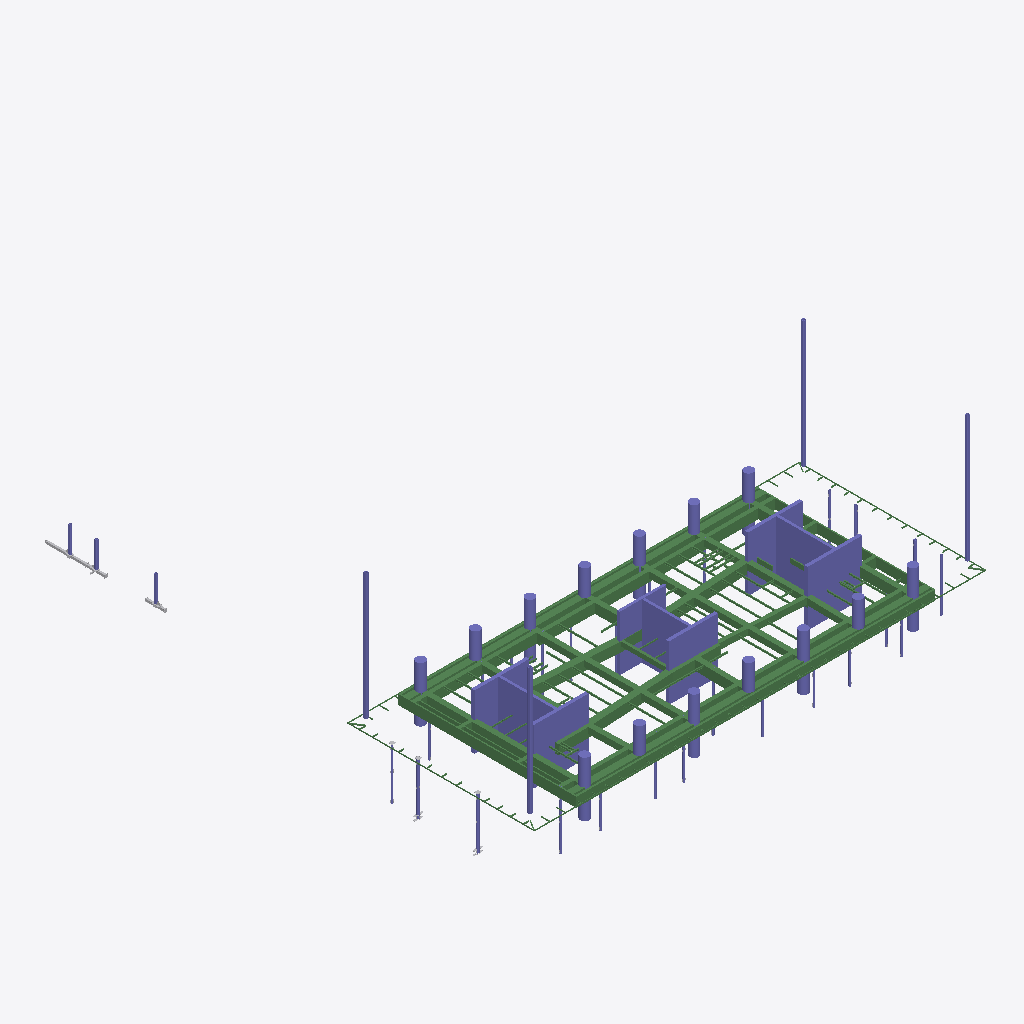
Isometric view of an IFC building model (IFC-SPF (STEP), schema IFC2X3, length unit millimetre), seen from the south-west, elements coloured by IFC class: 87 beams (green), 69 columns (violet), 3 other elements (light grey).
Extent 70.2 m × 77.2 m × 29.1 m (x, y, z). Storeys (1): Undefined at 0.00 m. Elements (1111): 312 IfcFastener, 264 IfcDiscreteAccessory, 228 IfcMechanicalFastener, 210 IfcBeam, 73 IfcColumn, 24 IfcPlate.

HEADER;
FILE_DESCRIPTION(('ViewDefinition[AISC_Steel_Detailing]','Option [BaseQuantities:Off]','Option [GridExport:On]','Option [Assemblies:On]','Option [Bolts:On]','Option [Rebars:On]','Option [PourObjects:Off]','Option [Welds:On]','Option [SurfaceTreatments:On]','Option [LocationBy:0]','Option [ViewColors:Off]','Option [SectionedSpine:Off]','[2 more]'),'2;1');
FILE_NAME('N07.ifc','2026-05-19T11:53:27',('GIOVANNIPC\\gcorrea'),('Structural Designer'),'IFC Database version: Work','Tekla Structures 2020 Service Pack 5, IFC Export','');
FILE_SCHEMA(('IFC2X3'));
ENDSEC;
DATA;
#37=IFCPROJECT('2G7ZFDNE16yBDU14FA92Me',#5,'Proyecto',$,$,$,$,(#11),#36);
#39=IFCSITE('2xvEzEinjBTea80yOTcujY',#5,'Obra',$,$,#38,$,$,.ELEMENT.,$,$,$,$,$);
#41=IFCBUILDING('29KgyCRbbAEwJob1b2dNhQ',#5,'Undefined',$,$,#40,$,$,.ELEMENT.,$,$,$);
#43=IFCBUILDINGSTOREY('29hdEUCErFze9E_VIAceOd',#5,'Undefined',$,$,#42,$,$,.ELEMENT.,0.0);
#16625=IFCBEAM('0WoNMbQdD3zhyFMA$S_bGP',#16614,'main piece','1500*1000','1500*1000',#16621,#16624,'Hormigón_B-1/45');
#16375=IFCBEAM('1GKEs63i954fCxMo64v$sy',#10473,'main piece','1500*600','1500*600',#16368,#16374,'Hormigón_B-1/49');
#16635=IFCBEAM('2D_5DtTuT0Cx8$RayHjmNu',#16614,'main piece','1500*1000','1500*1000',#16632,#16634,'Hormigón_B-1/45');
#69=IFCBEAM('3QFpt8sqT17RlcRSFMj$y$',#44,'main piece','1500*300','1500*300',#57,#68,'Hormigón_B-1/45(?)');
#16406=IFCBEAM('3W0cqE6in6GvT0QrMJODPH',#10473,'main piece','1500*600','1500*600',#16400,#16405,'Hormigón_B-1/47');
#451=IFCCOLUMN('3D65W4huPElgkDn70L4KLv',#323,'main piece','CUT500*8500','CUT500*8500',#448,#450,'Hormigón_C-1/15');
#10746=IFCBEAM('3S1eatoc5CAPccalES92l9',#10629,'main piece','1500*800','1500*800',#10742,#10745,'Hormigón_B-1/67');
#480=IFCCOLUMN('3uyqj64WHDgADZRXKfn2UM',#323,'main piece','CUT500*8500','CUT500*8500',#477,#479,'Hormigón_C-1/15');
#10565=IFCBEAM('3ufLW4cyXFwQFP0r_cZBay',#1807,'main piece','1500*200','1500*200',#10559,#10564,'Hormigón_B-1/77');
#181=IFCCOLUMN('13vqnJv4b18RPUbs4R6AbZ',#153,'main piece','CUT500*7600','CUT500*7600',#176,#180,'Hormigón_C-1/21(?)');
#10690=IFCBEAM('0lcgmhoG534hEUeRleq6B0',#10629,'main piece','950*800','950*800',#10684,#10689,'Hormigón_B-1/66');
#19171=IFCBEAM('3t9w_8oQL9NxRlNXAICdUJ',#10629,'main piece','950*800','950*800',#19168,#19170,'Hormigón_B-1/66');
#16391=IFCBEAM('2DFUZWZSP4ExIWfrRuYRPj',#16378,'main piece','1500*600','1500*600',#16385,#16390,'Hormigón_B-1/48');
#334=IFCCOLUMN('1j1SpeIgTBMPNqkyP_9WsM',#323,'main piece','CUT400*8760','CUT400*8760',#330,#333,'Hormigón_C-1/32');
#396=IFCCOLUMN('1GT46B3Yr3fvWw5RqGKBto',#323,'main piece','CUT500*8500','CUT500*8500',#391,#395,'Hormigón_C-1/15');
#435=IFCCOLUMN('212m6NjR19jh2G$OzAs_n8',#323,'main piece','CUT500*8500','CUT500*8500',#432,#434,'Hormigón_C-1/15');
#1821=IFCBEAM('339ch$22f5IgWkRVIbXB1C',#1807,'main piece','800*300','800*300',#1814,#1820,'Hormigón_B-1/85');
#19312=IFCBEAM('0$eoXL23f4sRUvEd3cr3q9',#10616,'main piece','1500*1000','1500*1000',#19306,#19311,'Hormigón_B-1/64');
#167=IFCCOLUMN('0jIMNvg4HELeOTunrtrtDx',#153,'main piece','CUT400*8760','CUT400*8760',#160,#166,'Hormigón_C-1/32(?)');
#19368=IFCBEAM('1FSARFjc5DhubfRIDmSa3V',#10473,'main piece','1500*1000','1500*1000',#19362,#19367,'Hormigón_B-1/62');
#459=IFCCOLUMN('2F3c9fEnj0tee39FfdK95O',#323,'main piece','CUT500*8500','CUT500*8500',#456,#458,'Hormigón_C-1/16');
#19296=IFCBEAM('2Hxf502JD9$Bc9rtYltbqb',#6433,'main piece','1500*1000','1500*1000',#19290,#19295,'Hormigón_B-1/65');
#361=IFCCOLUMN('2PIU8hn8L4SRmiC2zVJUAo',#323,'main piece','CUT400*7250','CUT400*7250',#356,#360,'Hormigón_C-1/26');
#419=IFCCOLUMN('0RK4WkCY5AbOtJwvl6M4VX',#323,'main piece','CUT400*7250','CUT400*7250',#416,#418,'Hormigón_C-1/26');
#10470=IFCBEAM('1nxtYkqU5BJehgLOG8BB1q',#1807,'main piece','1500*200','1500*200',#10463,#10469,'Hormigón_B-1/81');
#18920=IFCCOLUMN('26NUmuvIHETQyA0s3aarlx',#5249,'main piece','[]450*38','[]450*38',#18917,#18919,'c/15');
#18929=IFCCOLUMN('0w9GC9KfH5EQyHZCqDIy1p',#18921,'main piece','[]450*38','[]450*38',#18926,#18928,'c/15');
#19337=IFCBEAM('3IhBwv5EbF0OGlhhsBmR8T',#19124,'main piece','950*600','950*600',#19330,#19336,'Hormigón_B-1/35');
#19163=IFCBEAM('2fvt41ZqD3hxLOOmzdbIQF',#10629,'main piece','1500*800','1500*800',#19160,#19162,'Hormigón_B-1/67');
#90=IFCBEAM('2cePnr_r51neydpfzyyHug',#44,'main piece','1500*300','1500*300',#87,#89,'Hormigón_B-1/45(?)');
#15784=IFCBEAM('0RPiVgXCn91AjIki2_vEp7',#1807,'main piece','UPN160','UPN160',#15778,#15783,'b/783');
#18912=IFCCOLUMN('1vADNxBuT1Vgw8G$elAfTd',#489,'main piece','[]450*38','[]450*38',#18909,#18911,'c/15');
#18902=IFCCOLUMN('2JsIjpw4j3BfreMlcGs5CY',#489,'main piece','[]450*38','[]450*38',#18895,#18901,'c/15');
#347=IFCCOLUMN('0fuCKqK5bBhu8uyjp017sM',#323,'main piece','CUT400*8760','CUT400*8760',#343,#346,'Hormigón_C-1/33');
#470=IFCCOLUMN('25j6RNVeT1D8d8QHHHfsEV',#323,'main piece','CUT500*7600','CUT500*7600',#466,#469,'Hormigón_C-1/22');
#10550=IFCBEAM('3698BVd_fBv8tAxfNXelpG',#10473,'main piece','1500*150','1500*150',#10543,#10549,'Hormigón_B-1/78');
#10613=IFCBEAM('0zaaAS14b0BQOlfu7EwSBy',#10473,'main piece','1500*800','1500*800',#10607,#10612,'Hormigón_B-1/74');
#10721=IFCBEAM('095cPaIYP9Bfq8PI$bD_nx',#10629,'main piece','950*800','950*800',#10715,#10720,'Hormigón_B-1/69');
#384=IFCCOLUMN('38qyOSvED0pg9FxqsgRBHY',#323,'main piece','CUT400*8760','CUT400*8760',#381,#383,'Hormigón_C-1/33');
#488=IFCCOLUMN('2gbxtZ2On56eY45uNugA$V',#323,'main piece','CUT500*8500','CUT500*8500',#485,#487,'Hormigón_C-1/16');
#374=IFCCOLUMN('3YQ6SLh7b6lQit1Kmlz$A3',#323,'main piece','CUT400*7250','CUT400*7250',#370,#373,'Hormigón_C-1/27');
#10497=IFCBEAM('3faHEc1Ej65AnyteoC2XEE',#10473,'main piece','1500*1000','1500*1000',#10494,#10496,'Hormigón_B-1/80');
#10675=IFCBEAM('2T8dJ4dxjB7QspSkgWF8YS',#10629,'main piece','950*800','950*800',#10669,#10674,'Hormigón_B-1/70');
#10706=IFCBEAM('0_QgJC$rj3aejypuF7zXUL',#10629,'main piece','950*800','950*800',#10700,#10705,'Hormigón_B-1/68');
#409=IFCCOLUMN('3MpvAQJi97dA15Svr1Aubr',#323,'main piece','CUT500*8500','CUT500*8500',#405,#408,'Hormigón_C-1/16');
#152=IFCCOLUMN('1Om2SKabHAr9lLYbnC7QGf',#91,'main piece','D1400','D1400',#149,#151,'Hormigón_C-1/8(?)');
#144=IFCCOLUMN('3F04laLHXBYe3p8pNosWO6',#91,'main piece','D1400','D1400',#141,#143,'Hormigón_C-1/8(?)');
#128=IFCCOLUMN('3_uAxLpYz20heUb9tD7JVW',#91,'main piece','D1400','D1400',#125,#127,'Hormigón_C-1/8(?)');
#258=IFCCOLUMN('35SUmbabT0ifto0JtgsUk6',#91,'main piece','D1400','D1400',#255,#257,'Hormigón_C-1/37(?)');
#106=IFCCOLUMN('1wDBNxdyj56BieIfe4zoZa',#91,'main piece','D1400','D1400',#98,#105,'Hormigón_C-1/8(?)');
#208=IFCCOLUMN('0dRCEbe5j3E9l8ev72s06E',#91,'main piece','D1400','D1400',#205,#207,'Hormigón_C-1/37(?)');
#226=IFCCOLUMN('1W4yZPuUD5qgGwhDnetJLA',#91,'main piece','D1400','D1400',#223,#225,'Hormigón_C-1/37(?)');
#290=IFCCOLUMN('3P_4Jm6sfDTfRQgAON4cAy',#91,'main piece','D1400','D1400',#287,#289,'Hormigón_C-1/37(?)');
#322=IFCCOLUMN('0usDYl7rPBkBRTaC9en3Cw',#91,'main piece','D1400','D1400',#319,#321,'Hormigón_C-1/37(?)');
#136=IFCCOLUMN('2d01uFD9v93BvOGmUMGnEx',#91,'main piece','D1400','D1400',#133,#135,'Hormigón_C-1/8(?)');
#427=IFCCOLUMN('2PAWuX1ofClgsKCoWkGztz',#323,'main piece','CUT400*7250','CUT400*7250',#424,#426,'Hormigón_C-1/27');
#10735=IFCBEAM('2lKxvxqwb3ixgn2cjiCK2D',#10629,'main piece','950*800','950*800',#10729,#10734,'Hormigón_B-1/68');
#2222=IFCBEAM('1Tfm835oP0lhAmLqiDFI7v',#1807,'main piece','800*300','800*300',#2219,#2221,'Hormigón_B-1/85');
#120=IFCCOLUMN('2nFwXBkHH109C2w2xfOC_a',#91,'main piece','D1400','D1400',#117,#119,'Hormigón_C-1/8(?)');
#242=IFCCOLUMN('0bSZuTEUvFkvnrtt7Xx8eE',#91,'main piece','D1400','D1400',#239,#241,'Hormigón_C-1/37(?)');
#306=IFCCOLUMN('1RqmBQ4K98LxMacwVe6hlm',#91,'main piece','D1400','D1400',#303,#305,'Hormigón_C-1/37(?)');
#274=IFCCOLUMN('0F4$Eb7UHE5wAnjdFr0zrd',#91,'main piece','D1400','D1400',#271,#273,'Hormigón_C-1/37(?)');
#10520=IFCBEAM('0yWhy3l0L5SeY4ENi45x3A',#10473,'main piece','1500*1000','1500*1000',#10517,#10519,'Hormigón_B-1/79');
#10597=IFCBEAM('2ovyO72zr0Lx8aISafvsHC',#10473,'main piece','1500*800','1500*800',#10591,#10596,'Hormigón_B-1/75');
#19138=IFCBEAM('2HnAzhPU9EfvUPspOQCq$O',#19124,'main piece','700*400','700*400',#19131,#19137,'Hormigón_B-1/10');
#17098=IFCBEAM('1ekai41Qf4cPQHsrbL3mdn',#1807,'main piece','UPN160','UPN160',#17092,#17097,'b/783');
#15799=IFCBEAM('3UHVTPKWj6B9MSsgIIvJ6g',#1807,'main piece','UPN160','UPN160',#15793,#15798,'b/819');
#15769=IFCBEAM('0Hh8z3Pt17CgC$1SDEKuDz',#1807,'main piece','UPN160','UPN160',#15762,#15768,'b/820');
#443=IFCCOLUMN('31X_hR3InEIf7s1kOd16FD',#323,'main piece','CUT500*8500','CUT500*8500',#440,#442,'Hormigón_C-1/16');
#282=IFCCOLUMN('1GCtpOuf52CAzBeZbcscUm',#91,'main piece','D1400','D1400',#279,#281,'Hormigón_C-1/38(?)');
#314=IFCCOLUMN('3GQ_C4a_HEje2_avHR2Vza',#91,'main piece','D1400','D1400',#311,#313,'Hormigón_C-1/38(?)');
#19102=IFCCOLUMN('0y7MgVMrj7JOB60j5x_nnH',#489,'main piece','Ø406*12','Ø406*12',#19091,#19101,'c/13');
#266=IFCCOLUMN('3B67o$RpL3qPRHmJT3V9BI',#91,'main piece','D1400','D1400',#263,#265,'Hormigón_C-1/38(?)');
#298=IFCCOLUMN('2H3GtKKv5CAAR2ZRNFTNOa',#91,'main piece','D1400','D1400',#295,#297,'Hormigón_C-1/38(?)');
#19086=IFCCOLUMN('0C3tpBTG1EsfzZ7QJFi5cx',#489,'main piece','Ø406*12','Ø406*12',#19075,#19085,'c/47');
#10487=IFCBEAM('17WHfcDtL5JwqalYoqJzKi',#10473,'main piece','1500*1000','1500*1000',#10480,#10486,'Hormigón_B-1/80');
#10659=IFCBEAM('1YtWCg2xv8tRs1mUZxUQr0',#10629,'main piece','950*800','950*800',#10653,#10658,'Hormigón_B-1/71');
#19009=IFCCOLUMN('0XJNCNypv9Mf5Ax4gvTgyA',#489,'main piece','Ø305*10','Ø305*10',#19003,#19008,'c/49');
#5207=IFCDISCRETEACCESSORY('058dMb_Xz06QlvRLiEVxBw',#489,'Support section',$,$,#5195,#5206,'b/1325');
#17844=IFCBEAM('1msGjNmFXC1ghVGB7o3Ka7',#17835,'main piece','IPE270','IPE270',#17838,#17843,'b/498');
#17859=IFCBEAM('1P5egCxQXFNwXLZzIiKOOk',#17835,'main piece','IPE270','IPE270',#17853,#17858,'b/531');
#16652=IFCCOLUMN('2viARW3W58ZvJryL8P74$h',#489,'main piece','[]350*22','[]350*22',#16649,#16651,'b/690');
#18724=IFCBEAM('0HnDnPrVD6A80dNE_v5v4o',#17835,'main piece','IPE270','IPE270',#18718,#18723,'b/531');
#17874=IFCBEAM('0BQGWW9C1CmP4swl5tboRi',#17835,'main piece','IPE270','IPE270',#17868,#17873,'b/530');
#18711=IFCBEAM('1rL8i_4uPBNOlRYRiZc1yx',#17835,'main piece','IPE270','IPE270',#18705,#18710,'b/669');
#18939=IFCCOLUMN('3wEMCY4Az2lBsmydphrp85',#2786,'main piece','Ø305*10','Ø305*10',#18932,#18938,'c/12');
#18144=IFCBEAM('0GRzuKuMH4GA3rh7hbg31i',#17922,'main piece','IPE270','IPE270',#18138,#18143,'b/718');
#218=IFCCOLUMN('1yA_IqNQvD3Ra9S7WY755f',#91,'main piece','D1400','D1400',#215,#217,'Hormigón_C-1/38(?)');
#234=IFCCOLUMN('1cSmPIJpX9zgLmWvVygCvx',#91,'main piece','D1400','D1400',#231,#233,'Hormigón_C-1/38(?)');
#16644=IFCCOLUMN('2ASvaGpjL7jxefGODFCdft',#489,'main piece','[]350*22','[]350*22',#16638,#16643,'b/690');
#3288=IFCCOLUMN('0m5cfYPRn4$8n3g1g3tbP4',#489,'main piece','[]350*22','[]350*22',#3281,#3287,'b/1333');
#19322=IFCBEAM('0ynmj2tF11_u16gSekh8fp',#10473,'main piece','1500*500','1500*500',#19319,#19321,'Hormigón_B-1/63');
#11661=IFCCOLUMN('0TbUyY8V95286_uRHm8kQX',#489,'main piece','Ø406*12','Ø406*12',#11654,#11660,'c/43');
#19280=IFCBEAM('1o9X8TS6H1WhnJDMGNLv5W',#10473,'main piece','1500*500','1500*500',#19274,#19279,'Hormigón_B-1/63');
#10643=IFCBEAM('0U_7wq2f1AKwAKlXKYYy2X',#10629,'main piece','950*800','950*800',#10636,#10642,'Hormigón_B-1/72');
#19017=IFCCOLUMN('2kzmu5FvPElP1QknOB_nhL',#489,'main piece','Ø305*10','Ø305*10',#19014,#19016,'c/49');
#18114=IFCBEAM('0VgC2e9bT87f_AHBBQhtmN',#17922,'main piece','IPE270','IPE270',#18108,#18113,'b/421');
#18430=IFCBEAM('01nSmLYUH6Se9F1byAbupP',#17812,'main piece','IPE270','IPE270',#18424,#18429,'b/305');
#19119=IFCCOLUMN('1bQl5PtGv8_udEVZanzcFl',#489,'main piece','Ø305*10','Ø305*10',#19107,#19118,'c/46');
#18383=IFCBEAM('379vArVGTBL9A3NndTaejv',#17812,'main piece','IPE270','IPE270',#18377,#18382,'b/708');
#17889=IFCBEAM('1SspmCFIH8Fv9$_mwYDgga',#17835,'main piece','IPE270','IPE270',#17883,#17888,'b/726');
#18953=IFCCOLUMN('3augYcApL5PRex2_OwVx4J',#12294,'main piece','Ø305*10','Ø305*10',#18950,#18952,'c/12');
#18971=IFCCOLUMN('34lSkYF3b07e9cXcjusJ9t',#12294,'main piece','Ø305*10','Ø305*10',#18968,#18970,'c/12');
#17931=IFCBEAM('3XC3wDvDLEnfUGWpBXzr2k',#17922,'main piece','IPE270','IPE270',#17925,#17930,'b/724');
#18160=IFCBEAM('0KnHqkHP96ox$iB3ddckVW',#17922,'main piece','IPE270','IPE270',#18154,#18159,'b/717');
#18733=IFCBEAM('2iR6_aq1fC0ucBZcnV5sFl',#17835,'main piece','IPE270','IPE270',#18727,#18732,'b/450');
#18983=IFCCOLUMN('1OPqRh1L55n8nJcRJJhx6Q',#12294,'main piece','Ø305*10','Ø305*10',#18980,#18982,'c/12');
#18367=IFCBEAM('0in3Y1wpvEKhpM5Qx_Nkjj',#17812,'main piece','IPE270','IPE270',#18361,#18366,'b/709');
#18947=IFCCOLUMN('3TQplN7jLFGP_f5YwQHMJH',#12294,'main piece','Ø305*10','Ø305*10',#18944,#18946,'c/12');
#18989=IFCCOLUMN('3Yk3mnLuP6wv1JjQ7_qVsk',#12294,'main piece','Ø305*10','Ø305*10',#18986,#18988,'c/12');
#19072=IFCCOLUMN('38qPPFjrrA0ePtjEUv0DZ6',#2786,'main piece','Ø305*10','Ø305*10',#19069,#19071,'c/12');
#18959=IFCCOLUMN('1f$LKzFkjFkgV$rXZ6iDyK',#12294,'main piece','Ø305*10','Ø305*10',#18956,#18958,'c/12');
#250=IFCCOLUMN('02W7xxqYv1luewZ_SRWKzU',#91,'main piece','D1400','D1400',#247,#249,'Hormigón_C-1/38(?)');
#19185=IFCBEAM('2Pnpew_Wf8U8GIHGjYUeSf',#19124,'main piece','700*150','700*150',#19178,#19184,'Hormigón_B-1/5');
#10628=IFCBEAM('1uQ8rEca9568cYbLTXbzVK',#10616,'main piece','1500*500','1500*500',#10622,#10627,'Hormigón_B-1/73');
#18099=IFCBEAM('0Y8Sob7Ir2rwIzGzsdLRBV',#17922,'main piece','IPE270','IPE270',#18093,#18098,'b/720');
#11793=IFCCOLUMN('0oyrcLMBD2vf1SyL8NsGYj',#489,'main piece','Ø406*12','Ø406*12',#11790,#11792,'c/43');
#19201=IFCBEAM('2QMmZSTM15r89aZKanaoCK',#19124,'main piece','700*150','700*150',#19195,#19200,'Hormigón_B-1/6');
#10534=IFCBEAM('0iRvedynT1CvqzUl1eQzFG',#10473,'main piece','1500*500','1500*500',#10527,#10533,'Hormigón_B-1/73');
#18286=IFCBEAM('0s$a7RC1bEDucpTvossaDV',#17922,'main piece','IPE270','IPE270',#18280,#18285,'b/714');
#19054=IFCCOLUMN('1oZ429Zr1Fme0UBh0tUO9D',#19048,'main piece','Ø305*10','Ø305*10',#19051,#19053,'c/12');
#18525=IFCBEAM('1fVNAhAcTDtR5w37l1TZyQ',#17812,'main piece','IPE270','IPE270',#18519,#18524,'b/702');
#18069=IFCBEAM('0V6QmMOKXFxhXWZfJnWaiX',#17922,'main piece','IPE270','IPE270',#18063,#18068,'b/722');
#17904=IFCBEAM('0U5GAg$Zr6a8fOkbT_HQpU',#17835,'main piece','IPE270','IPE270',#17898,#17903,'b/725');
#18084=IFCBEAM('3hi3Tl39HEXgJs_TSTJDdH',#17922,'main piece','IPE270','IPE270',#18078,#18083,'b/721');
#18977=IFCCOLUMN('10qKkRGNnF9fXCs3T9jMoJ',#12294,'main piece','Ø305*10','Ø305*10',#18974,#18976,'c/12');
#17151=IFCBEAM('3FQkYx9f5A49_n5zrGaCFr',#6433,'main piece','IPE270','IPE270',#17138,#17150,'b/733');
#17646=IFCBEAM('08wuzLK41EIh2cLCTJW5eP',#6433,'main piece','IPE270','IPE270',#17635,#17645,'b/731');
#17343=IFCBEAM('368zepBrvDY9jHecYnA8lD',#6433,'main piece','IPE270','IPE270',#17332,#17342,'b/732');
#196=IFCCOLUMN('11z9P4LVP0t9xVeZe0FvtC',#91,'main piece','D1400','D1400',#190,#195,'Hormigón_C-1/38(?)');
#6342=IFCDISCRETEACCESSORY('1W01h1wTX2ufp4utGQjrYL',#489,'Support section',$,$,#6324,#6341,'b/1317');
#18965=IFCCOLUMN('1HSp0NS5TCBfRVi4N0VlrB',#11330,'main piece','Ø305*10','Ø305*10',#18962,#18964,'c/12');
#6431=IFCDISCRETEACCESSORY('3omXa1Z6zEo8SgCtAkaqlk',#489,'Support section',$,$,#6413,#6430,'b/1317');
#17683=IFCBEAM('2j$cUv2gX9zfFZvVoDj_HM',#6433,'main piece','IPE270','IPE270',#17672,#17682,'b/730');
#18446=IFCBEAM('2EDsNuUfj2EQvM$K2fr693',#10629,'main piece','IPE270','IPE270',#18440,#18445,'b/705');
#19029=IFCCOLUMN('06l14$rJ9CxPmVxvC2rmCs',#12294,'main piece','Ø305*10','Ø305*10',#19026,#19028,'c/12');
#19041=IFCCOLUMN('0xuKGePhL80BK93HGBYkZ2',#11330,'main piece','Ø305*10','Ø305*10',#19038,#19040,'c/12');
#18129=IFCBEAM('3vht5wb5j9SQFffFrnupCh',#17922,'main piece','IPE270','IPE270',#18123,#18128,'b/719');
#18998=IFCCOLUMN('2auls7Pq9Ewe1nZ7$AxF_c',#12294,'main piece','Ø305*10','Ø305*10',#18992,#18997,'c/42');
#18414=IFCBEAM('0ZyPP$ptrBSea8XnOVW7kE',#17812,'main piece','IPE270','IPE270',#18408,#18413,'b/706');
#18583=IFCBEAM('3qQ6CQmsX3$eor$o97hYaH',#6433,'main piece','IPE240','IPE240',#18567,#18582,'b/1289');
#18498=IFCBEAM('1s8cpFxUrClwDUMVhBJFkH',#17812,'main piece','IPE270','IPE270',#18492,#18497,'b/703');
#18511=IFCBEAM('3HN7qi9616Ag96XHBAkKug',#10473,'main piece','IPE270','IPE270',#18505,#18510,'b/703');
#18888=IFCBEAM('1krdGetJH8kgLPz9F3BAWo',#18667,'main piece','[]200*100*4','[]200*100*4',#18885,#18887,'b/62');
#17832=IFCBEAM('1NpSiV02j4Ih6SEok0P4lj',#17812,'main piece','IPE270','IPE270',#17826,#17831,'b/728');
#18880=IFCBEAM('0F6Lq_GCXCAAWsuosJdEZ6',#18667,'main piece','[]200*100*4','[]200*100*4',#18877,#18879,'b/62');
#18462=IFCBEAM('0F87kSyw57af2H_qaELff9',#6433,'main piece','IPE270','IPE270',#18451,#18461,'b/704');
#18333=IFCBEAM('1NONyYhin5axrj$9iqmMGx',#6433,'main piece','IPE270','IPE270',#18322,#18332,'b/710');
#18696=IFCBEAM('3TcQaVYFP1xB0f0XUj8ver',#18667,'main piece','[]200*100*4','[]200*100*4',#18690,#18695,'b/318');
#18176=IFCBEAM('3PxM_vxArAeub$5pbZK7iw',#6433,'main piece','IPE270','IPE270',#18165,#18175,'b/716');
#19047=IFCCOLUMN('1Qx2mzbZ9CWx1T1MzjpFc4',#11329,'main piece','Ø305*10','Ø305*10',#19044,#19046,'c/12');
#18254=IFCBEAM('0VQpKMQXv0nwoTojAgsNbQ',#6433,'main piece','IPE270','IPE270',#18243,#18253,'b/715');
#18219=IFCBEAM('0KVNhttlD2aAJc1jdm8mPQ',#6433,'main piece','IPE270','IPE270',#18208,#18218,'b/716');
#18317=IFCBEAM('2utl0CAJX99OMOev21QjQk',#17812,'main piece','IPE270','IPE270',#18311,#18316,'b/711');
#18016=IFCBEAM('36B1gLKtz1lPdQVmW1I7BU',#6433,'main piece','IPE270','IPE270',#18000,#18015,'b/723');
#16328=IFCBEAM('191rzuh1r37ghufH7s21Yn',#1807,'main piece','IPE200','IPE200',#16322,#16327,'b/812');
#18398=IFCBEAM('1FBYjKDQT7EQ3LoM2jRZsi',#17812,'main piece','IPE270','IPE270',#18392,#18397,'b/707');
#16312=IFCBEAM('1$d4mr1fX7ueadwiPXbD6C',#1807,'main piece','IPE200','IPE200',#16306,#16311,'b/813');
#18541=IFCBEAM('3cQNnsilb4tRti_UtuoNE$',#6433,'main piece','IPE240','IPE240',#18530,#18540,'b/701');
ENDSEC;
